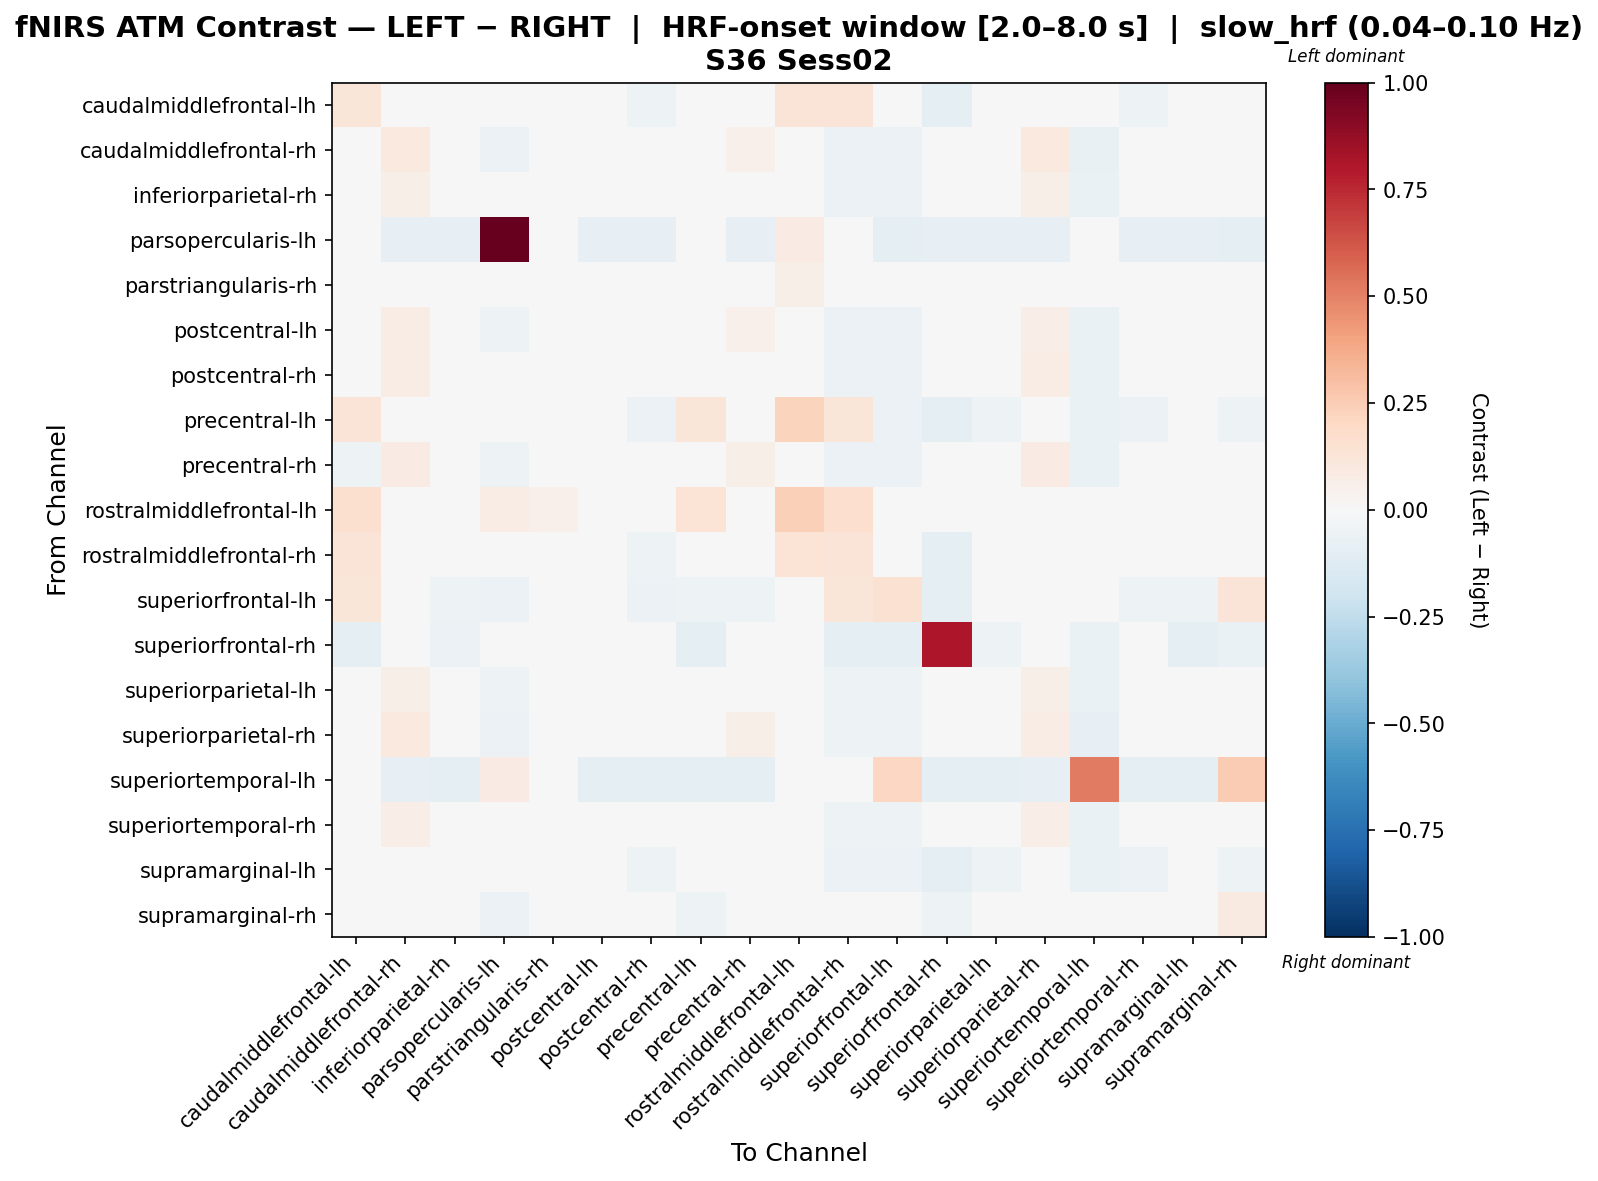

The table this chart was drawn from, first rows:
, caudalmiddlefrontal-lh, caudalmiddlefrontal-rh, inferiorparietal-rh, parsopercularis-lh, parstriangularis-rh, postcentral-lh, postcentral-rh, precentral-lh, precentral-rh, rostralmiddlefrontal-lh, rostralmiddlefrontal-rh, superiorfrontal-lh, superiorfrontal-rh, superiorparietal-lh, superiorparietal-rh, superiortemporal-lh, superiortemporal-rh, supramarginal-lh, supramarginal-rh
caudalmiddlefrontal-lh, 0.1246, -0.02102, -0.0434, -0.007949, 0.02928, -0.03703, -0.05194, 0.03171, -0.04231, 0.1324, 0.1251, 0.02786, -0.09454, -0.04603, -0.01774, -0.02773, -0.05139, -0.04141, 0.01151
caudalmiddlefrontal-rh, -0.04821, 0.09748, -0.006314, -0.06058, 0.01779, 0.03241, 0.02746, -0.03805, 0.0524, 0.04355, -0.05634, -0.05634, 0.02277, -0.007041, 0.09758, -0.0719, 0.01513, -0.04516, -0.01661
inferiorparietal-rh, -0.04921, 0.0611, 0.02562, -0.04907, 0.0312, 0.04225, 0.02838, -0.04692, 0.03901, 0.03692, -0.05877, -0.05891, -0.01685, 0.02824, 0.06138, -0.06361, 0.02407, -0.04706, 0.01223
parsopercularis-lh, -0.01701, -0.08067, -0.08067, 1.0, -0.03752, -0.08067, -0.08067, -0.0194, -0.08067, 0.08077, -0.007189, -0.0893, -0.08067, -0.08067, -0.08067, -0.01309, -0.08067, -0.08067, -0.09054
parstriangularis-rh, 0.004292, 0.0151, 0.006493, -0.03153, 0.004491, 0.0109, 0.00209, 0.0109, 0.008695, 0.05504, -0.002313, -0.002313, -0.04414, -0.0001112, 0.0002869, -0.04414, -0.002313, 0.006493, 0.00209
postcentral-lh, -0.04711, 0.07359, 0.001647, -0.05125, 0.02791, 0.04694, 0.03706, -0.04176, 0.05226, 0.03986, -0.05652, -0.05675, -0.005811, 0.005435, 0.07006, -0.06575, 0.02329, -0.0481, -0.005008
postcentral-rh, -0.04815, 0.07121, 0.001315, -0.04968, 0.0289, 0.04892, 0.03713, -0.04815, 0.04983, 0.03465, -0.05825, -0.05729, -0.002916, 0.007278, 0.07353, -0.0633, 0.02933, -0.04611, -0.008248
precentral-lh, 0.1263, -0.01723, -0.04764, 0.04021, 0.0302, -0.03807, -0.05587, 0.1236, -0.04339, 0.2203, 0.1179, -0.06032, -0.09809, -0.05393, -0.02117, -0.06329, -0.05805, -0.04764, -0.05387
precentral-rh, -0.05284, 0.08299, -0.002817, -0.0508, 0.02801, 0.04362, 0.03139, -0.04335, 0.05606, 0.03904, -0.06118, -0.06022, 0.007722, -0.0005218, 0.0855, -0.06383, 0.02368, -0.04539, -0.01706
rostralmiddlefrontal-lh, 0.1612, 0.01346, 0.007271, 0.07125, 0.05159, 0.0114, 0.003144, 0.1399, 0.009334, 0.2393, 0.1688, -0.005111, -0.04432, -0.003047, 0.009334, -0.04432, -0.005111, 0.005207, 0.00108
rostralmiddlefrontal-rh, 0.1255, -0.0237, -0.04611, -0.002267, 0.02693, -0.04064, -0.05011, 0.02807, -0.04501, 0.1382, 0.1275, 0.0275, -0.09581, -0.04283, -0.02133, -0.02842, -0.04855, -0.04501, 0.01602
superiorfrontal-lh, 0.1238, -0.02992, -0.05228, -0.05637, 0.02063, -0.04592, -0.05627, -0.05427, -0.05119, 0.02716, 0.1232, 0.1543, -0.09471, -0.04919, -0.02665, 0.04552, -0.05348, -0.05137, 0.127
superiorfrontal-rh, -0.09784, 0.04728, -0.0609, -0.04947, -0.02321, -0.02267, -0.02381, -0.09988, -0.002643, -0.01692, -0.09878, -0.09894, 0.8099, -0.05135, 0.04339, -0.06429, -0.02693, -0.09894, -0.06402
superiorparietal-lh, -0.04541, 0.05811, 0.01994, -0.05051, 0.02662, 0.03741, 0.03609, -0.04846, 0.04046, 0.0333, -0.05141, -0.0516, -0.01632, 0.02501, 0.05752, -0.0657, 0.02913, -0.04959, 0.01539
superiorparietal-rh, -0.04329, 0.09913, -0.00329, -0.06007, 0.008147, 0.03579, 0.03135, -0.03793, 0.06094, 0.03842, -0.05233, -0.05302, 0.02276, -0.005749, 0.07625, -0.07922, 0.01801, -0.04495, -0.01094
superiortemporal-lh, -0.02436, -0.07957, -0.08796, 0.08235, -0.03524, -0.08796, -0.08796, -0.08796, -0.08796, -0.02005, -0.02436, 0.204, -0.08796, -0.08796, -0.0856, 0.5178, -0.08796, -0.08796, 0.2566
superiortemporal-rh, -0.04795, 0.06663, -0.0003324, -0.04947, 0.02668, 0.0474, 0.04203, -0.04999, 0.04629, 0.03297, -0.05151, -0.05168, -0.006749, 0.0116, 0.06696, -0.06429, 0.0351, -0.04905, -0.00464
supramarginal-lh, -0.0483, -0.02222, -0.04813, -0.04975, 0.03022, -0.04148, -0.05258, -0.0459, -0.04164, 0.03637, -0.05593, -0.05609, -0.09918, -0.0537, -0.0219, -0.06459, -0.05688, -0.04813, -0.05053
supramarginal-rh, 0.01865, 0.01484, -0.00755, -0.05623, 0.02163, -0.001179, -0.01357, -0.05315, -0.006457, 0.02829, 0.01419, 0.04368, -0.05104, -0.007418, 0.01812, 0.01106, -0.01254, -0.04916, 0.08783
